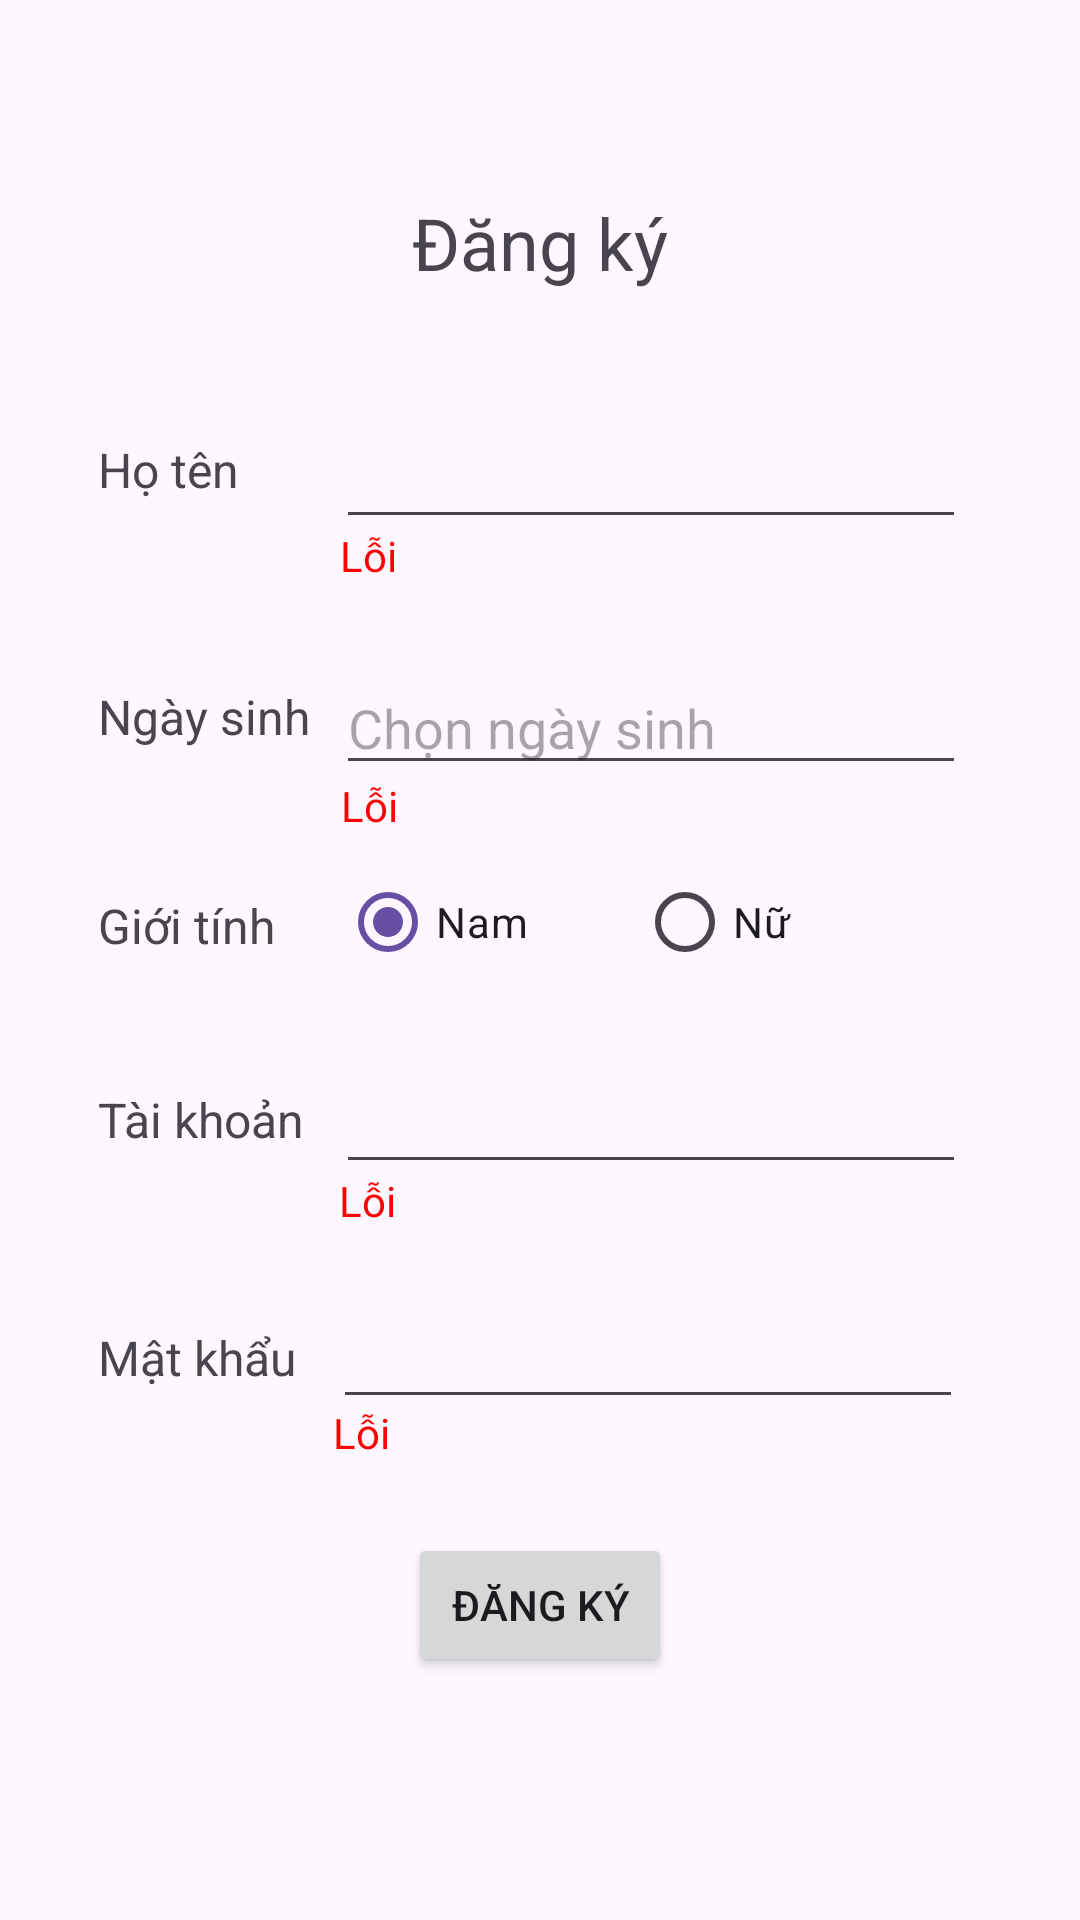

The Android layout XML behind this screen, and the referenced resources:
<!-- AndroidManifest.xml: application theme Theme.Momentapp -->
<!-- res/layout/fragment_register.xml -->
<?xml version="1.0" encoding="utf-8"?>
<androidx.constraintlayout.widget.ConstraintLayout xmlns:android="http://schemas.android.com/apk/res/android"
    xmlns:app="http://schemas.android.com/apk/res-auto"
    xmlns:tools="http://schemas.android.com/tools"
    android:layout_width="match_parent"
    android:layout_height="match_parent"
    tools:context=".ui.auth.RegisterFragment">

    <TextView
        android:id="@+id/textViewBirthdayError"
        android:layout_width="201dp"
        android:layout_height="23dp"
        android:text="Lỗi"
        android:textColor="#FF0000"
        app:layout_constraintBottom_toBottomOf="parent"
        app:layout_constraintEnd_toEndOf="parent"
        app:layout_constraintHorizontal_bias="0.714"
        app:layout_constraintStart_toStartOf="parent"
        app:layout_constraintTop_toTopOf="parent"
        app:layout_constraintVertical_bias="0.42" />

    <TextView
        android:id="@+id/textView4"
        android:layout_width="151dp"
        android:layout_height="42dp"
        android:text="Đăng ký"
        android:textAlignment="center"
        android:textSize="24sp"
        app:layout_constraintBottom_toBottomOf="parent"
        app:layout_constraintEnd_toEndOf="parent"
        app:layout_constraintStart_toStartOf="parent"
        app:layout_constraintTop_toTopOf="parent"
        app:layout_constraintVertical_bias="0.108" />

    <TextView
        android:id="@+id/textView5"
        android:layout_width="91dp"
        android:layout_height="25dp"
        android:text="Họ tên"
        android:textAlignment="textStart"
        android:textSize="16sp"
        app:layout_constraintBottom_toBottomOf="parent"
        app:layout_constraintEnd_toEndOf="parent"
        app:layout_constraintHorizontal_bias="0.121"
        app:layout_constraintStart_toStartOf="parent"
        app:layout_constraintTop_toTopOf="parent"
        app:layout_constraintVertical_bias="0.237" />

    <TextView
        android:id="@+id/textView6"
        android:layout_width="91dp"
        android:layout_height="25dp"
        android:text="Ngày sinh"
        android:textAlignment="textStart"
        android:textSize="16sp"
        app:layout_constraintBottom_toBottomOf="parent"
        app:layout_constraintEnd_toEndOf="parent"
        app:layout_constraintHorizontal_bias="0.121"
        app:layout_constraintStart_toStartOf="parent"
        app:layout_constraintTop_toTopOf="parent"
        app:layout_constraintVertical_bias="0.371" />

    <TextView
        android:id="@+id/textView7"
        android:layout_width="91dp"
        android:layout_height="25dp"
        android:text="Giới tính"
        android:textAlignment="textStart"
        android:textSize="16sp"
        app:layout_constraintBottom_toBottomOf="parent"
        app:layout_constraintEnd_toEndOf="parent"
        app:layout_constraintHorizontal_bias="0.121"
        app:layout_constraintStart_toStartOf="parent"
        app:layout_constraintTop_toTopOf="parent"
        app:layout_constraintVertical_bias="0.484" />

    <TextView
        android:id="@+id/textView8"
        android:layout_width="91dp"
        android:layout_height="25dp"
        android:text="Tài khoản"
        android:textAlignment="textStart"
        android:textSize="16sp"
        app:layout_constraintBottom_toBottomOf="parent"
        app:layout_constraintEnd_toEndOf="parent"
        app:layout_constraintHorizontal_bias="0.121"
        app:layout_constraintStart_toStartOf="parent"
        app:layout_constraintTop_toTopOf="parent"
        app:layout_constraintVertical_bias="0.589" />

    <TextView
        android:id="@+id/textView9"
        android:layout_width="91dp"
        android:layout_height="25dp"
        android:text="Mật khẩu"
        android:textAlignment="textStart"
        android:textSize="16sp"
        app:layout_constraintBottom_toBottomOf="parent"
        app:layout_constraintEnd_toEndOf="parent"
        app:layout_constraintHorizontal_bias="0.121"
        app:layout_constraintStart_toStartOf="parent"
        app:layout_constraintTop_toTopOf="parent"
        app:layout_constraintVertical_bias="0.718" />

    <Button
        android:id="@+id/buttonRegister"
        android:layout_width="wrap_content"
        android:layout_height="wrap_content"
        android:text="Đăng ký"
        app:layout_constraintBottom_toBottomOf="parent"
        app:layout_constraintEnd_toEndOf="parent"
        app:layout_constraintStart_toStartOf="parent"
        app:layout_constraintTop_toTopOf="parent"
        app:layout_constraintVertical_bias="0.863" />

    <EditText
        android:id="@+id/editTextName"
        android:layout_width="wrap_content"
        android:layout_height="wrap_content"
        android:ems="10"
        android:inputType="text"
        app:layout_constraintBottom_toBottomOf="parent"
        app:layout_constraintEnd_toEndOf="parent"
        app:layout_constraintHorizontal_bias="0.746"
        app:layout_constraintStart_toStartOf="parent"
        app:layout_constraintTop_toTopOf="parent"
        app:layout_constraintVertical_bias="0.231" />


    <EditText
        android:id="@+id/editTextUsernameRe"
        android:layout_width="wrap_content"
        android:layout_height="wrap_content"
        android:ems="10"
        android:inputType="text"
        app:layout_constraintBottom_toBottomOf="parent"
        app:layout_constraintEnd_toEndOf="parent"
        app:layout_constraintHorizontal_bias="0.746"
        app:layout_constraintStart_toStartOf="parent"
        app:layout_constraintTop_toTopOf="parent"
        app:layout_constraintVertical_bias="0.59" />

    <EditText
        android:id="@+id/editTextPasswordRe"
        android:layout_width="wrap_content"
        android:layout_height="wrap_content"
        android:ems="10"
        android:inputType="text"
        app:layout_constraintBottom_toBottomOf="parent"
        app:layout_constraintEnd_toEndOf="parent"
        app:layout_constraintHorizontal_bias="0.741"
        app:layout_constraintStart_toStartOf="parent"
        app:layout_constraintTop_toTopOf="parent"
        app:layout_constraintVertical_bias="0.721" />

    <EditText
        android:id="@+id/editTextBirthday"
        android:layout_width="wrap_content"
        android:layout_height="wrap_content"
        android:ems="10"
        android:focusable="false"
        android:hint="Chọn ngày sinh"
        android:inputType="none"
        app:layout_constraintBottom_toBottomOf="parent"
        app:layout_constraintEnd_toEndOf="parent"
        app:layout_constraintHorizontal_bias="0.746"
        app:layout_constraintStart_toStartOf="parent"
        app:layout_constraintTop_toTopOf="parent"
        app:layout_constraintVertical_bias="0.368" />


    

    <TextView
        android:id="@+id/textViewNameError"
        android:layout_width="202dp"
        android:layout_height="48dp"
        android:text="Lỗi"
        app:layout_constraintBottom_toBottomOf="parent"
        app:layout_constraintEnd_toEndOf="parent"
        app:layout_constraintHorizontal_bias="0.717"
        app:layout_constraintStart_toStartOf="parent"
        app:layout_constraintTop_toTopOf="parent"
        app:layout_constraintVertical_bias="0.297"
        android:textColor="#FF0000"
        />

    <TextView
        android:id="@+id/textViewUsernameError"
        android:layout_width="205dp"
        android:layout_height="41dp"
        android:text="Lỗi"
        app:layout_constraintBottom_toBottomOf="parent"
        app:layout_constraintEnd_toEndOf="parent"
        app:layout_constraintHorizontal_bias="0.728"
        app:layout_constraintStart_toStartOf="parent"
        app:layout_constraintTop_toTopOf="parent"
        app:layout_constraintVertical_bias="0.652"
        android:textColor="#FF0000"
        />

    <TextView
        android:id="@+id/textViewPasswordError"
        android:layout_width="215dp"
        android:layout_height="43dp"
        android:text="Lỗi"
        app:layout_constraintBottom_toBottomOf="parent"
        app:layout_constraintEnd_toEndOf="parent"
        app:layout_constraintHorizontal_bias="0.765"
        app:layout_constraintStart_toStartOf="parent"
        app:layout_constraintTop_toTopOf="parent"
        app:layout_constraintVertical_bias="0.784"
        android:textColor="#FF0000"
        />

    <RadioGroup
        android:id="@+id/radioGroupSexSetting"
        android:layout_width="203dp"
        android:layout_height="48dp"
        android:layout_marginTop="16dp"
        android:orientation="horizontal"
        app:layout_constraintBottom_toBottomOf="parent"
        app:layout_constraintEnd_toEndOf="parent"
        app:layout_constraintHorizontal_bias="0.721"
        app:layout_constraintStart_toStartOf="parent"
        app:layout_constraintTop_toTopOf="parent"
        app:layout_constraintVertical_bias="0.464">

        <RadioButton
            android:id="@+id/radioMaleSetting"
            android:layout_width="99dp"
            android:layout_height="wrap_content"
            android:text="Nam"
            android:checked="true"
            />

        <RadioButton
            android:id="@+id/radioFemaleSetting"
            android:layout_width="83dp"
            android:layout_height="match_parent"
            android:text="Nữ" />
    </RadioGroup>

</androidx.constraintlayout.widget.ConstraintLayout>
<!-- resources referenced by this layout -->
<resources>
  <style name="Theme.Momentapp" parent="Base.Theme.Momentapp" />
  <style name="Base.Theme.Momentapp" parent="Theme.Material3.DayNight.NoActionBar">
          
          
      </style>
</resources>
